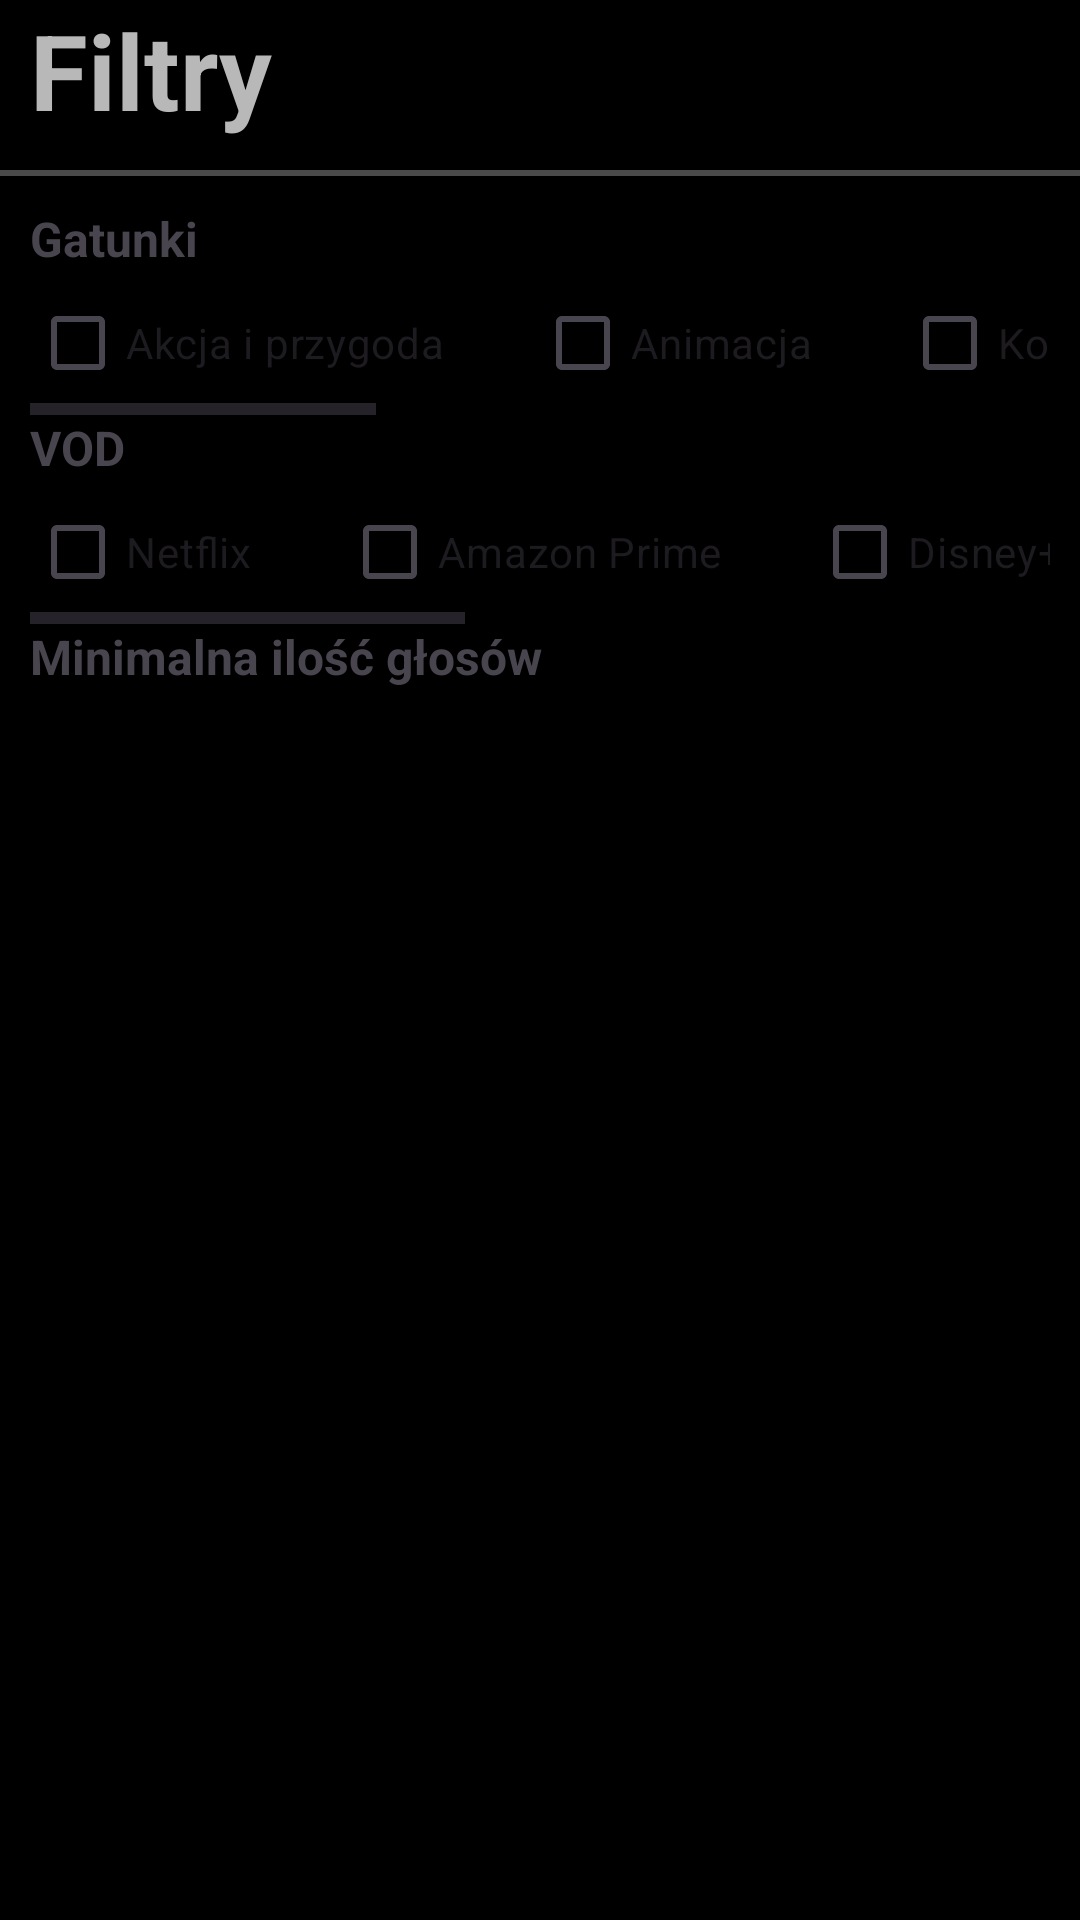

Android layout source for this screen:
<!-- AndroidManifest.xml: application theme Theme.TvCalendar -->
<!-- res/layout/layout_modal_bottom_sheet.xml -->
<?xml version="1.0" encoding="utf-8"?>
<LinearLayout
    xmlns:android="http://schemas.android.com/apk/res/android"
    android:layout_width="match_parent"
    android:layout_height="wrap_content"
    android:orientation="vertical"
    android:background="@color/black">

    <TextView
        android:layout_width="match_parent"
        android:layout_height="wrap_content"
        android:text="Filtry"
        android:textSize="35sp"
        android:textColor="@color/white2"
        android:layout_marginHorizontal="10dp"

        android:textStyle="bold"/>

    <View
        android:layout_width="wrap_content"
        android:layout_height="2dp"
        android:layout_marginVertical="10dp"
        android:background="@color/hintColor"
        android:layout_gravity="center_vertical" />

    <TextView
        android:layout_width="match_parent"
        android:layout_height="wrap_content"
        android:text="Gatunki"
        android:textSize="16sp"
        android:layout_marginHorizontal="10dp"
        android:textStyle="bold"/>

    
    <HorizontalScrollView
        android:layout_width="match_parent"
        android:layout_height="wrap_content"
        android:layout_marginHorizontal="10dp"
        android:fillViewport="true">

        <LinearLayout
            android:id="@+id/gatunki"
            android:layout_width="wrap_content"
            android:layout_height="match_parent"
            android:orientation="horizontal">

            <CheckBox
                android:layout_width="wrap_content"
                android:layout_marginEnd="30dp"
                android:layout_height="wrap_content"
                android:tag="Akcja i przygoda"
                android:text="Akcja i przygoda" />

            <androidx.appcompat.widget.AppCompatCheckBox
                android:layout_width="wrap_content"
                android:layout_marginEnd="30dp"
                android:layout_height="wrap_content"
                android:tag="Animacja"
                android:text="Animacja" />

            <androidx.appcompat.widget.AppCompatCheckBox
                android:layout_width="wrap_content"
                android:layout_marginEnd="30dp"
                android:layout_height="wrap_content"
                android:tag="Komedia"
                android:text="Komedia" />

            <androidx.appcompat.widget.AppCompatCheckBox
                android:layout_width="wrap_content"
                android:layout_marginEnd="30dp"
                android:layout_height="wrap_content"
                android:tag="Kryminał"
                android:text="Kryminał" />

            <androidx.appcompat.widget.AppCompatCheckBox
                android:layout_width="wrap_content"
                android:layout_marginEnd="30dp"
                android:layout_height="wrap_content"
                android:tag="Dokumentalny"
                android:text="Dokumentalny" />

            <androidx.appcompat.widget.AppCompatCheckBox
                android:layout_width="wrap_content"
                android:layout_marginEnd="30dp"
                android:layout_height="wrap_content"
                android:tag="Dramat"
                android:text="Dramat" />

            <androidx.appcompat.widget.AppCompatCheckBox
                android:layout_width="wrap_content"
                android:layout_marginEnd="30dp"
                android:layout_height="wrap_content"
                android:tag="Sci-fi"
                android:text="Sci-fi" />

            <androidx.appcompat.widget.AppCompatCheckBox
                android:layout_width="wrap_content"
                android:layout_marginEnd="30dp"
                android:layout_height="wrap_content"
                android:tag="Western"
                android:text="Western" />

            
        </LinearLayout>
    </HorizontalScrollView>

    <TextView
        android:layout_width="match_parent"
        android:layout_height="wrap_content"
        android:text="VOD"
        android:textSize="16sp"
        android:layout_marginHorizontal="10dp"
        android:textStyle="bold"/>

    
    <HorizontalScrollView
        android:layout_width="match_parent"
        android:layout_height="wrap_content"
        android:layout_marginHorizontal="10dp"
        android:fillViewport="true">

        <LinearLayout
            android:id="@+id/kanaly"
            android:layout_width="wrap_content"
            android:layout_height="match_parent"
            android:orientation="horizontal">

            
            
            <androidx.appcompat.widget.AppCompatCheckBox
                android:layout_width="wrap_content"
                android:layout_height="wrap_content"
                android:layout_marginEnd="30dp"
                android:tag="Netflix"
                android:text="Netflix" />

            <androidx.appcompat.widget.AppCompatCheckBox
                android:layout_width="wrap_content"
                android:layout_height="wrap_content"
                android:layout_marginEnd="30dp"
                android:tag="Amazon Prime"
                android:text="Amazon Prime" />

            <androidx.appcompat.widget.AppCompatCheckBox
                android:layout_width="wrap_content"
                android:layout_height="wrap_content"
                android:layout_marginEnd="30dp"
                android:tag="Disney+"
                android:text="Disney+" />

            <androidx.appcompat.widget.AppCompatCheckBox
                android:layout_width="wrap_content"
                android:layout_height="wrap_content"
                android:layout_marginEnd="30dp"
                android:tag="Apple TV Plus"
                android:text="Apple TV Plus" />

            <androidx.appcompat.widget.AppCompatCheckBox
                android:layout_width="wrap_content"
                android:layout_height="wrap_content"
                android:layout_marginEnd="30dp"
                android:tag="SkyShowtime"
                android:text="SkyShowtime" />

            <androidx.appcompat.widget.AppCompatCheckBox
                android:layout_width="wrap_content"
                android:layout_height="wrap_content"
                android:layout_marginEnd="30dp"
                android:tag="Hbo Max"
                android:text="Hbo Max" />

            
        </LinearLayout>
    </HorizontalScrollView>


    <TextView
        android:layout_width="match_parent"
        android:layout_height="wrap_content"
        android:text="Minimalna ilość głosów"
        android:textSize="16sp"
        android:layout_marginBottom="10dp"
        android:layout_marginHorizontal="10dp"
        android:textStyle="bold"/>

    
    <LinearLayout
        android:id="@+id/glosy"
        android:layout_width="wrap_content"
        android:layout_marginHorizontal="10dp"
        android:layout_height="match_parent"
        android:orientation="horizontal">

        <androidx.appcompat.widget.AppCompatSpinner
            android:id="@+id/votes_spinner"
            android:layout_width="wrap_content"
            android:layout_height="wrap_content"
            android:padding="5dp"
            android:background="@drawable/spinner_background"
            android:tooltipText="Wybierz rok premiery"/>

    </LinearLayout>

    <TextView
        android:layout_width="match_parent"
        android:layout_height="wrap_content"
        android:text="Rok premiery"
        android:layout_marginVertical="10dp"
        android:layout_marginHorizontal="10dp"
        android:textSize="16sp"
        android:textStyle="bold"/>
    

    <LinearLayout
        android:id="@+id/lata"
        android:layout_width="wrap_content"
        android:layout_height="match_parent"
        android:layout_marginHorizontal="10dp"
        android:orientation="horizontal">

        <androidx.appcompat.widget.AppCompatSpinner
            android:id="@+id/years_spinner"
            android:layout_width="wrap_content"
            android:layout_height="wrap_content"
            android:padding="5dp"
            android:background="@drawable/spinner_background" />

    </LinearLayout>


    <LinearLayout
        android:layout_width="wrap_content"
        android:layout_height="wrap_content"
        android:layout_gravity="end"
        android:orientation="horizontal">

        <ImageView
            android:layout_width="50dp"
            android:layout_height="50dp"
            android:src="@drawable/reset"
            android:clickable="true"
            android:visibility="gone"
            android:layout_gravity="bottom"
            android:layout_margin="10dp"/>

        <ImageView
            android:id="@+id/btnApply"
            android:layout_width="50dp"
            android:layout_height="50dp"
            android:layout_gravity="bottom|end"
            android:layout_margin="10dp"
            android:clickable="true"
            android:src="@drawable/done" />
    </LinearLayout>
</LinearLayout>
<!-- resources referenced by this layout -->
<resources>
  <color name="black">#FF000000</color>
  <color name="hintColor">#4A4A4A</color>
  <color name="white2">#B8B8B8</color>
  <!-- drawable spinner_background (drawable) -->
  <?xml version="1.0" encoding="utf-8"?>
  <shape xmlns:android="http://schemas.android.com/apk/res/android">
      <solid android:color="#252525" /> 
      <corners android:radius="8dp" /> 
  </shape>
  <style name="Theme.TvCalendar" parent="Base.Theme.TvCalendar" />
  <style name="Base.Theme.TvCalendar" parent="Theme.Material3.DayNight.NoActionBar">
  
          <item name="android:statusBarColor" tools:targetAi="1">?attr/colorPrimaryVariant</item>
          <item name="android:navigationBarColor">@color/black</item>
          
          
      </style>
</resources>
